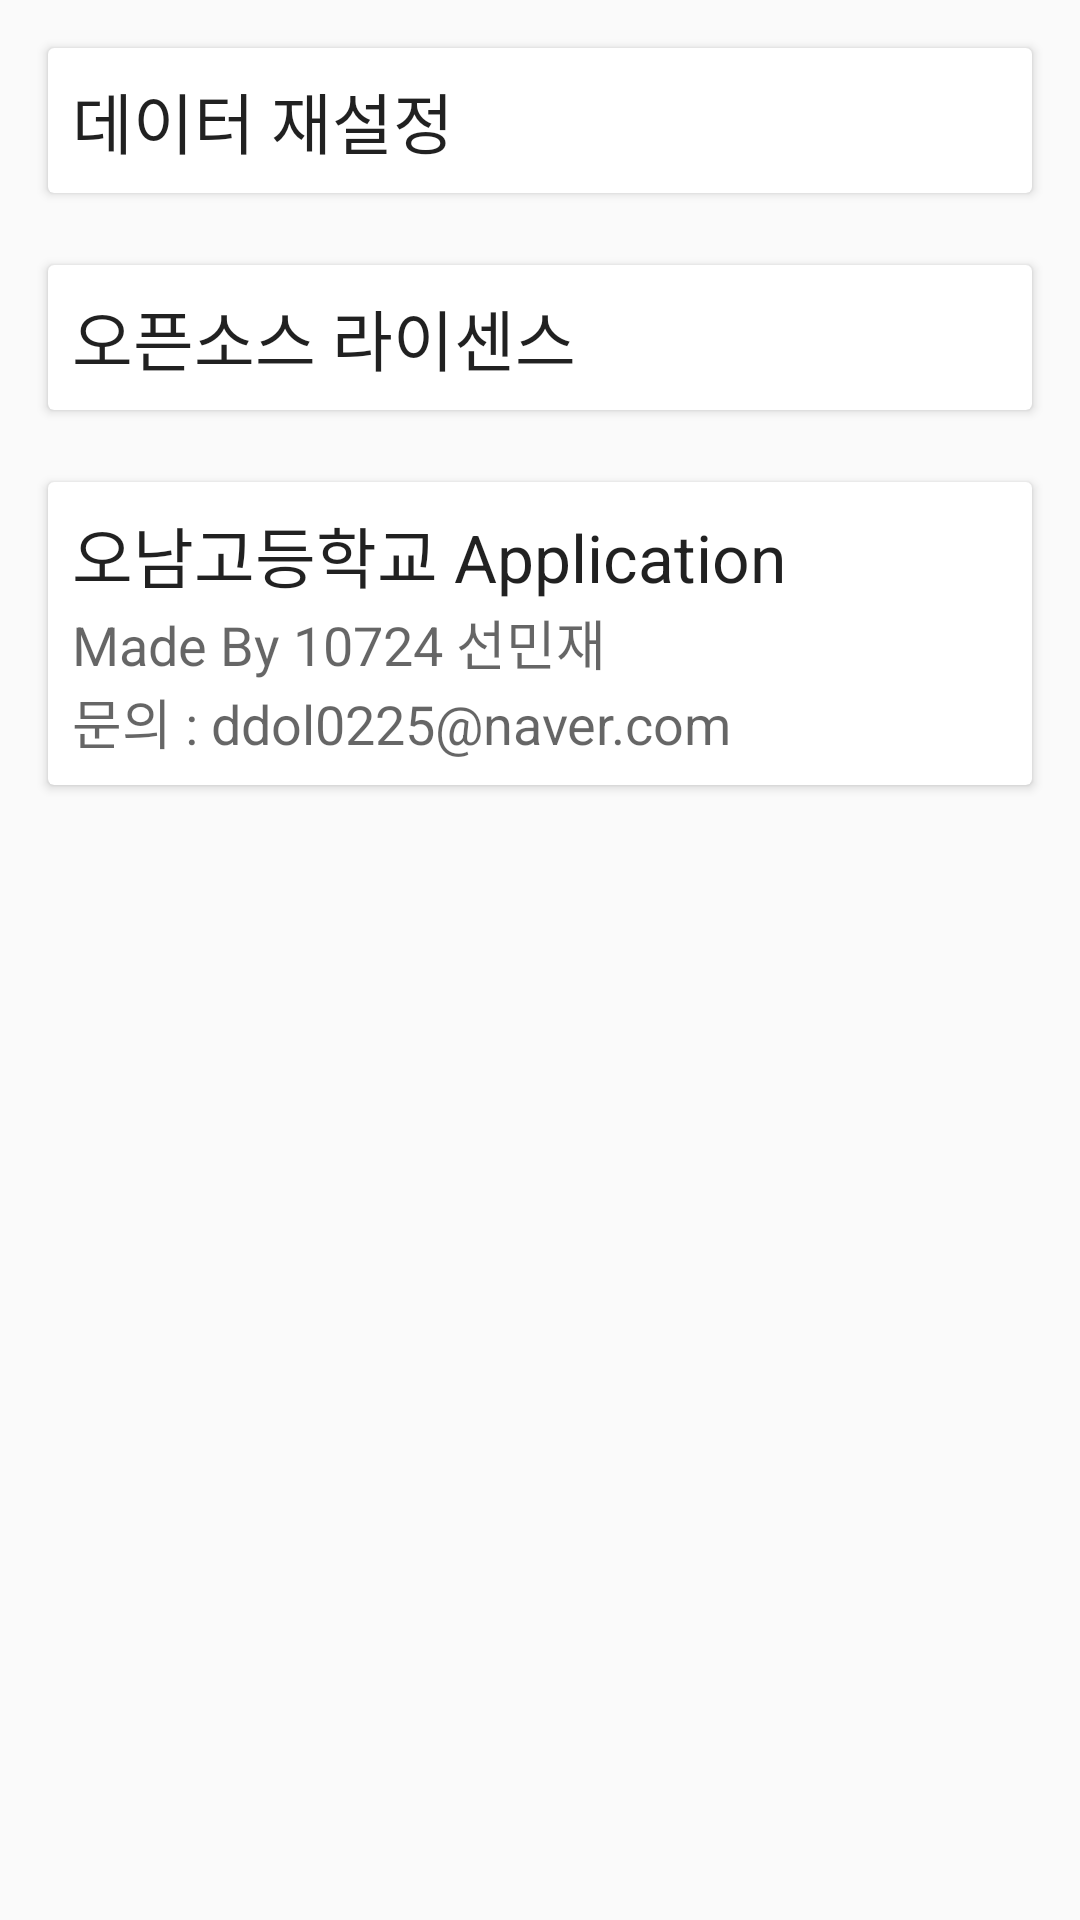

Reconstruct the res/layout file that produces this screen, plus the resources it refers to.
<!-- AndroidManifest.xml: application theme AppTheme -->
<!-- res/layout/fragment_setting.xml -->
<ScrollView xmlns:android="http://schemas.android.com/apk/res/android"
    android:layout_width="fill_parent"
    android:layout_height="wrap_content" >
    <LinearLayout
        xmlns:android="http://schemas.android.com/apk/res/android"
        android:layout_width="match_parent"
        android:layout_height="match_parent"
        android:orientation="vertical" >

    <android.support.v7.widget.CardView
        android:layout_width="match_parent"
        android:layout_height="0dp"
        android:layout_marginTop="16dp"
        android:layout_marginLeft="16dp"
        android:layout_marginRight="16dp"
        android:layout_marginBottom="8dp"
        android:foreground="?selectableItemBackground"
        android:layout_weight="1"
        android:id="@+id/resetbutton">

        <LinearLayout
            android:layout_width="match_parent"
            android:layout_height="wrap_content"
            android:orientation="vertical"
            android:padding="8dp">

            <TextView
                android:layout_width="wrap_content"
                android:layout_height="wrap_content"
                android:textAppearance="?android:attr/textAppearanceLarge"
                android:text="@string/reset" />
        </LinearLayout>

    </android.support.v7.widget.CardView>

        <android.support.v7.widget.CardView
            android:layout_width="match_parent"
            android:layout_height="0dp"
            android:layout_marginTop="16dp"
            android:layout_marginLeft="16dp"
            android:layout_marginRight="16dp"
            android:layout_marginBottom="8dp"
            android:foreground="?selectableItemBackground"
            android:layout_weight="1"
            android:id="@+id/opensource">

            <LinearLayout
                android:layout_width="match_parent"
                android:layout_height="wrap_content"
                android:orientation="vertical"
                android:padding="8dp">

                <TextView
                    android:layout_width="wrap_content"
                    android:layout_height="wrap_content"
                    android:textAppearance="?android:attr/textAppearanceLarge"
                    android:text="@string/opensource" />
            </LinearLayout>

        </android.support.v7.widget.CardView>

        <android.support.v7.widget.CardView
            android:layout_width="match_parent"
            android:layout_height="0dp"
            android:layout_marginTop="16dp"
            android:layout_marginLeft="16dp"
            android:layout_marginRight="16dp"
            android:layout_marginBottom="8dp"
            android:foreground="?selectableItemBackground"
            android:layout_weight="1"
            android:id="@+id/Developer" >

            <LinearLayout
                android:layout_width="match_parent"
                android:layout_height="wrap_content"
                android:orientation="vertical"
                android:padding="8dp">

                <TextView
                    android:layout_width="wrap_content"
                    android:layout_height="wrap_content"
                    android:textAppearance="?android:attr/textAppearanceLarge"
                    android:text="@string/infoname"
                    android:id="@+id/Apptext" />

                <TextView
                    android:layout_width="wrap_content"
                    android:layout_height="wrap_content"
                    android:textAppearance="?android:attr/textAppearanceMedium"
                    android:text="@string/info"
                    android:id="@+id/DeveloperText" />

            </LinearLayout>
        </android.support.v7.widget.CardView>
    </LinearLayout>
</ScrollView>
<!-- resources referenced by this layout -->
<resources>
  <string name="info">Made By 10724 선민재\n문의 : ddol0225@naver.com</string>
  <string name="infoname">오남고등학교 Application</string>
  <string name="opensource">오픈소스 라이센스</string>
  <string name="reset">데이터 재설정</string>
  <style name="AppTheme" parent="Theme.AppCompat.Light.DarkActionBar">
          
          <item name="colorPrimary">@color/colorPrimary</item>
          <item name="colorPrimaryDark">@color/colorPrimaryDark</item>
          <item name="colorAccent">@color/colorAccent</item>
      </style>
  <color name="colorPrimary">#2196F3</color>
  <color name="colorPrimaryDark">#42A5F5</color>
  <color name="colorAccent">#00BCD4</color>
</resources>
